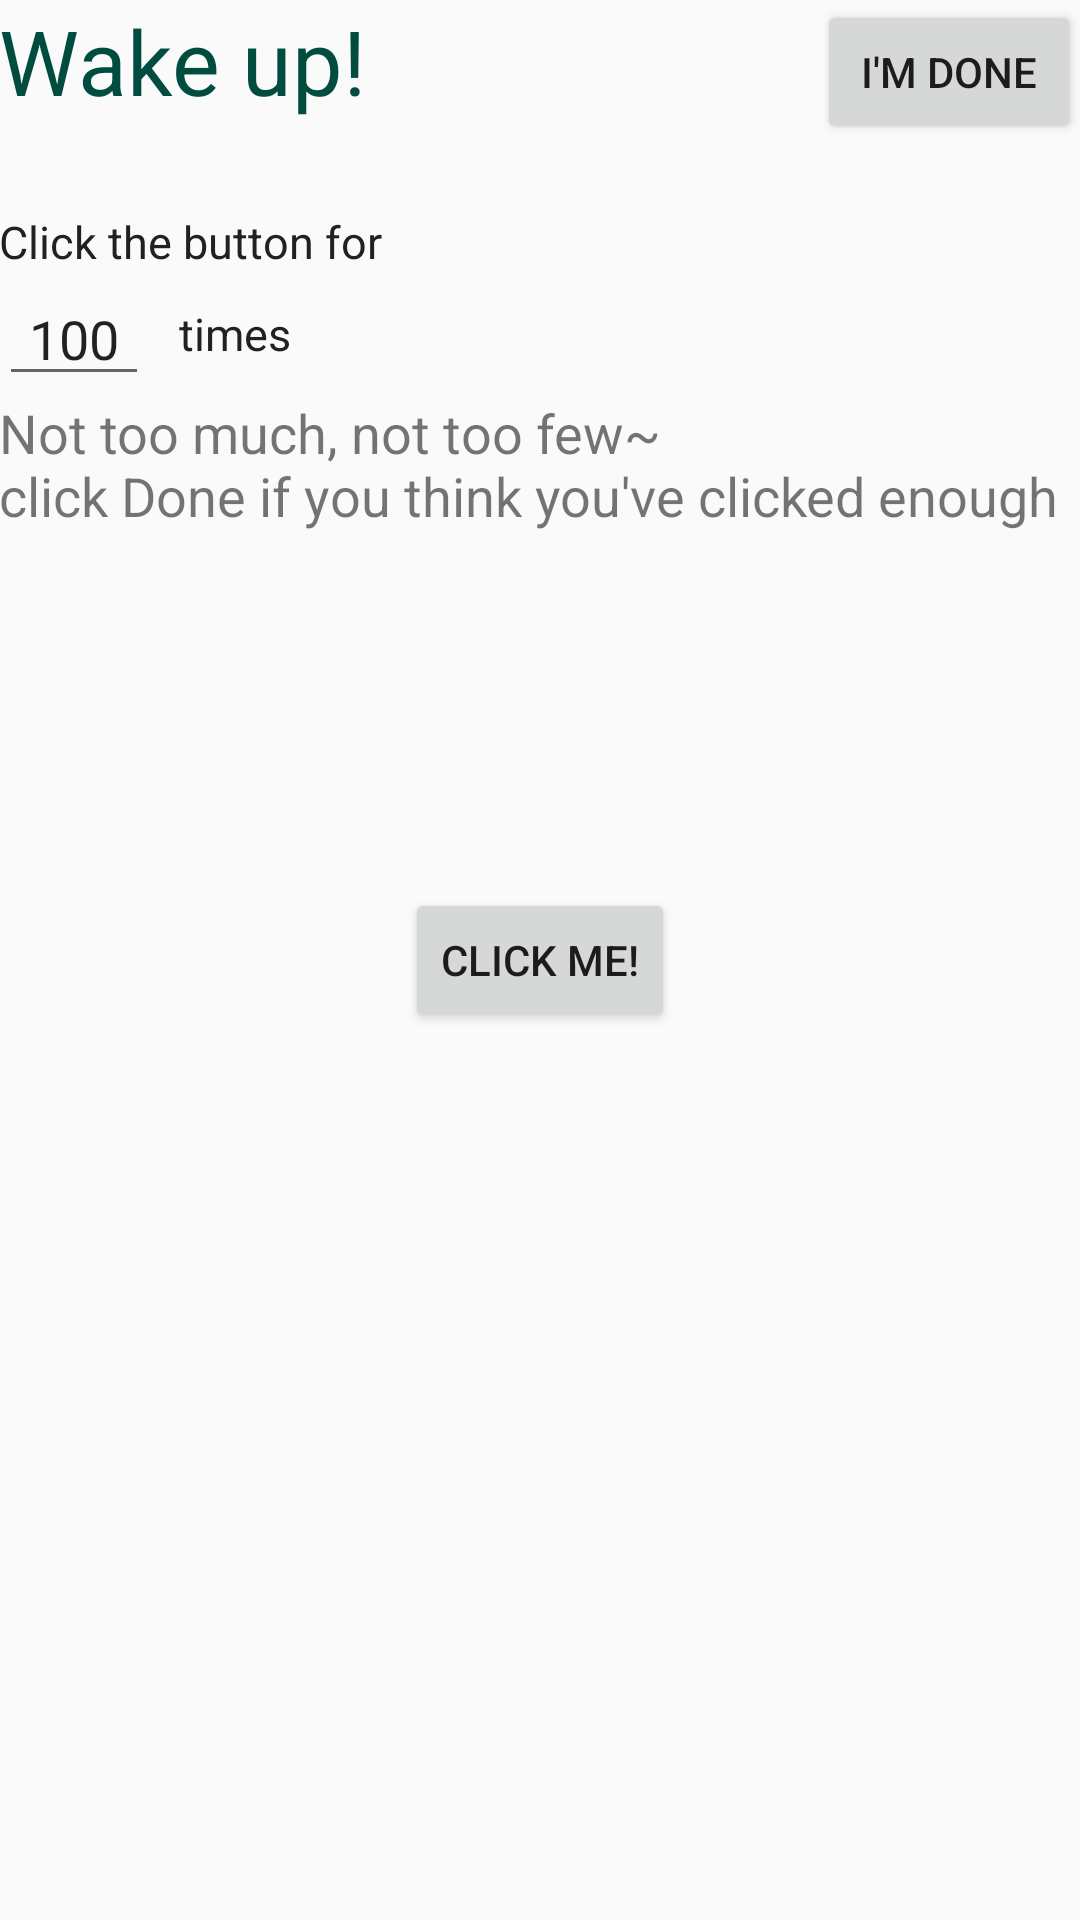

Produce the Android XML layout that renders to this screen, including the resource entries it uses.
<!-- AndroidManifest.xml: application theme AppTheme -->
<!-- res/layout/activity_annoying.xml -->
<RelativeLayout xmlns:android="http://schemas.android.com/apk/res/android"
    xmlns:tools="http://schemas.android.com/tools" android:layout_width="match_parent"
    android:layout_height="match_parent" android:paddingLeft="@dimen/activity_horizontal_margin"
    android:paddingRight="@dimen/activity_horizontal_margin"
    android:paddingTop="@dimen/activity_vertical_margin"
    android:paddingBottom="@dimen/activity_vertical_margin"
    tools:context="proif.annoyingalarm.ActivityAnnoying">

    <TextView
        android:layout_width="wrap_content"
        android:layout_height="wrap_content"
        android:text="@string/wake_up"
        android:textColor="#004D40"
        android:id="@+id/labelWakeUp"
        android:textSize="30sp" />

    <TextView
        android:layout_width="wrap_content"
        android:layout_height="wrap_content"
        android:text="@string/click_info"
        android:textSize="15sp"
        android:textColor="#212121"
        android:id="@+id/textViewInfo"
        android:layout_below="@+id/labelWakeUp"
        android:layout_alignParentLeft="true"
        android:layout_alignParentStart="true"
        android:layout_marginTop="30sp" />

    <EditText
        android:layout_width="50sp"
        android:layout_height="wrap_content"
        android:id="@+id/editTextTimes"
        android:text="100"
        android:textAlignment="center"
        android:layout_below="@+id/textViewInfo"
        android:layout_alignParentLeft="true"
        android:layout_alignParentStart="true"
        android:clickable="false"
        android:editable="false" />

    <TextView
        android:layout_width="wrap_content"
        android:layout_height="wrap_content"
        android:text="@string/click_times"
        android:textSize="15sp"
        android:textColor="#212121"
        android:gravity="center"
        android:id="@+id/textView2"
        android:layout_alignBottom="@+id/editTextTimes"
        android:layout_toRightOf="@+id/editTextTimes"
        android:layout_toEndOf="@+id/editTextTimes"
        android:layout_alignTop="@+id/editTextTimes"
        android:layout_marginLeft="10sp" />

    <Button
        android:layout_width="wrap_content"
        android:layout_height="wrap_content"
        android:text="@string/click_me"
        android:id="@+id/buttonClick"
        android:layout_centerVertical="true"
        android:layout_centerHorizontal="true" />

    <Button
        android:layout_width="wrap_content"
        android:layout_height="wrap_content"
        android:text="@string/click_done"
        android:id="@+id/buttonDone"
        android:layout_alignParentTop="true"
        android:layout_alignParentRight="true"
        android:layout_alignParentEnd="true" />

    <TextView
        android:layout_width="wrap_content"
        android:layout_height="wrap_content"
        android:text="@string/clicked_info"
        android:textSize="18sp"
        android:id="@+id/infoTextView"
        android:layout_below="@+id/editTextTimes"
        android:layout_alignParentLeft="true"
        android:layout_alignParentStart="true" />

</RelativeLayout>
<!-- resources referenced by this layout -->
<resources>
  <string name="click_done">I\'m done</string>
  <string name="click_info">Click the button for</string>
  <string name="click_me">Click me!</string>
  <string name="click_times">times</string>
  <string name="clicked_info">Not too much, not too few~\nclick Done if you think you\'ve clicked enough</string>
  <string name="wake_up">Wake up!</string>
  <style name="AppTheme" parent="Theme.AppCompat.Light.DarkActionBar">
          
          
          <item name="colorPrimary">#00695C</item>
          <item name="colorPrimaryDark">#00897B</item>
          <item name="colorAccent">#4DB6AC</item>
      </style>
</resources>
